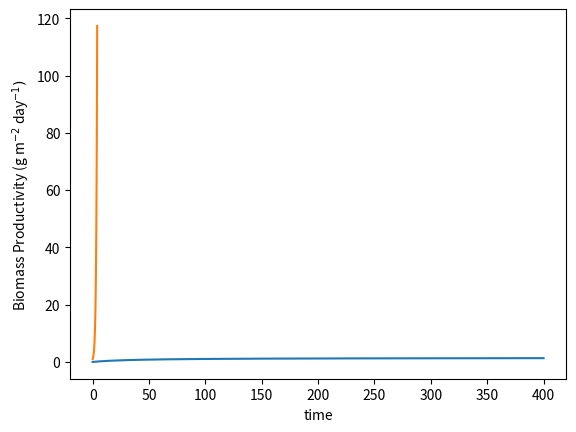

Source code (Python):
#author: Riley Doyle
#date: 8/7/20
#file: monod_simple
#status: WORKING

import numpy as np
from scipy.integrate import odeint
import matplotlib.pyplot as plt

umax = 1.44 #1/day
Ki = 178.7/4.6 #W/m2
Iin = 0
Iend = 401
delI = 1
Isteps = np.arange(Iin, Iend, delI)
I = Isteps
u = ((umax)) * (I/(I + Ki))
plt.figure()
plt.plot(I, u)
plt.xlabel('light intensity (W/m$^2$)')
plt.ylabel('specific growth rate (day$^{-1})$')
plt.show()

umax = 1.44
I = 186
Ki = 178.7/4.6
def kinetics(s,t):
    global umax, X0, Y, Ks
    X = s[0]
    dXdt = ((umax*X))*(I/(I + Ki))
    return [dXdt]

X0 = 1

s0 = [X0]
t = np.linspace(0,4,100) 

s = odeint(kinetics, s0, t)
plt.plot(t, s[:,0])
plt.xlabel('time')
plt.ylabel('Biomass Productivity (g m$^{-2}$ day$^{-1})$')
plt.show()
